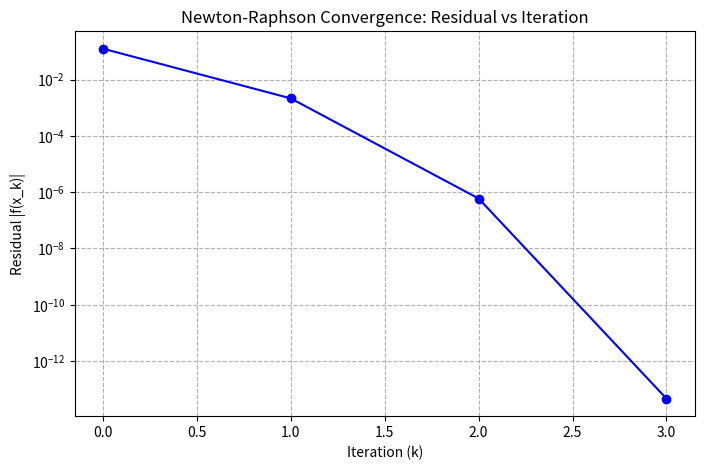

Generate this figure with matplotlib:
import numpy as np
import matplotlib.pyplot as plt

def f(x):
    return x**3 - x - 2

def df(x):
    return 3*x**2 - 1

def newton_raphson(x0, tol=1e-10, max_iter=100):
    print("Newton-Raphson Method Iteration Table")
    print(f"{'Iter':<5} | {'x_k':<20} | {'f(x_k)':<20} | {'Residual':<20}")
    print("-" * 75)
    
    x = x0
    residuals = []
    iterations = []
    
    for k in range(max_iter):
        fx = f(x)
        res = abs(fx)
        residuals.append(res)
        iterations.append(k)
        
        print(f"{k:<5} | {x:<20.15f} | {fx:<20.15f} | {res:<20.15e}")
        
        if res < tol:
            print("-" * 75)
            print(f"Converged in {k} iterations.")
            break
            
        dfx = df(x)
        if dfx == 0:
            print("Derivative is zero. Stopping.")
            break
            
        x = x - fx / dfx
        
    return iterations, residuals, x

if __name__ == "__main__":
    print("Numerical Test: Solving x^3 - x - 2 = 0")
    x0 = 1.5
    iters, res, root = newton_raphson(x0, tol=1e-10)
    
    plt.figure(figsize=(8, 5))
    plt.plot(iters, res, marker='o', linestyle='-', color='b')
    plt.yscale('log')
    plt.xlabel('Iteration (k)')
    plt.ylabel('Residual |f(x_k)|')
    plt.title('Newton-Raphson Convergence: Residual vs Iteration')
    plt.grid(True, which="both", ls="--")
    plt.savefig('newton_residual.png')
